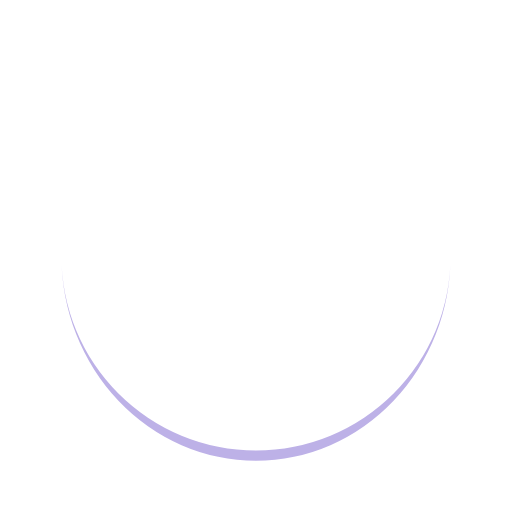
t = 0.00 s
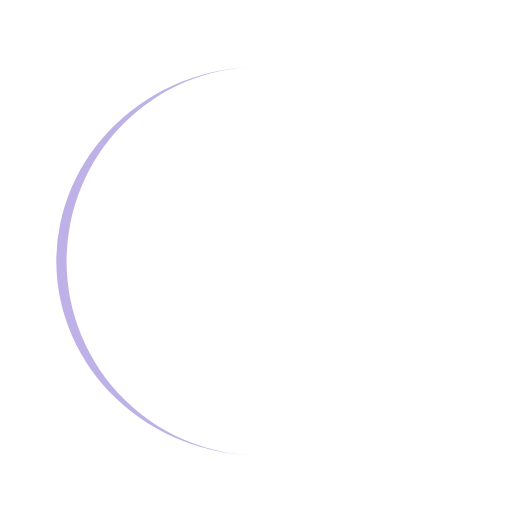
t = 0.18 s
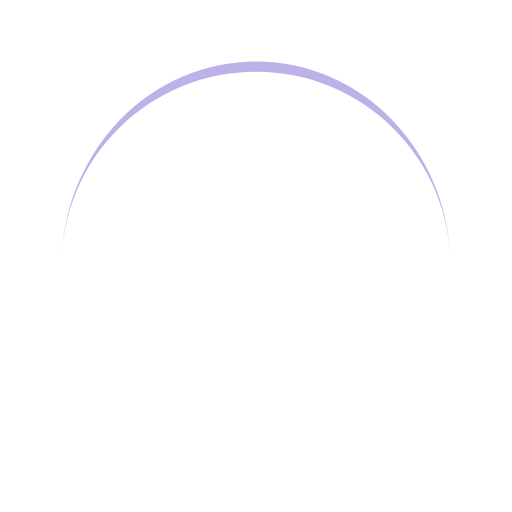
t = 0.36 s
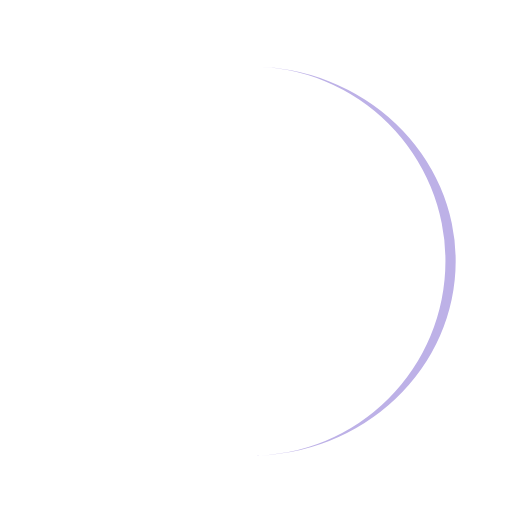
t = 0.53 s

The animated SVG that drew these frames (rendered in a browser with its animation timeline set to each time). Animation: 1 SMIL element (animateTransform=1); one cycle of 0.71 s, repeats indefinitely.

<?xml version="1.0" encoding="utf-8"?>
<svg xmlns="http://www.w3.org/2000/svg" xmlns:xlink="http://www.w3.org/1999/xlink" style="margin: auto; background: rgb(255, 255, 255); display: block; shape-rendering: auto;" width="203px" height="203px" viewBox="0 0 100 100" preserveAspectRatio="xMidYMid">
<path d="M12 50A38 38 0 0 0 88 50A38 40 0 0 1 12 50" fill="#bdb1e7" stroke="none">
  <animateTransform attributeName="transform" type="rotate" dur="0.7092198581560283s" repeatCount="indefinite" keyTimes="0;1" values="0 50 51;360 50 51"></animateTransform>
</path>
<!-- [ldio] generated by https://loading.io/ --></svg>
